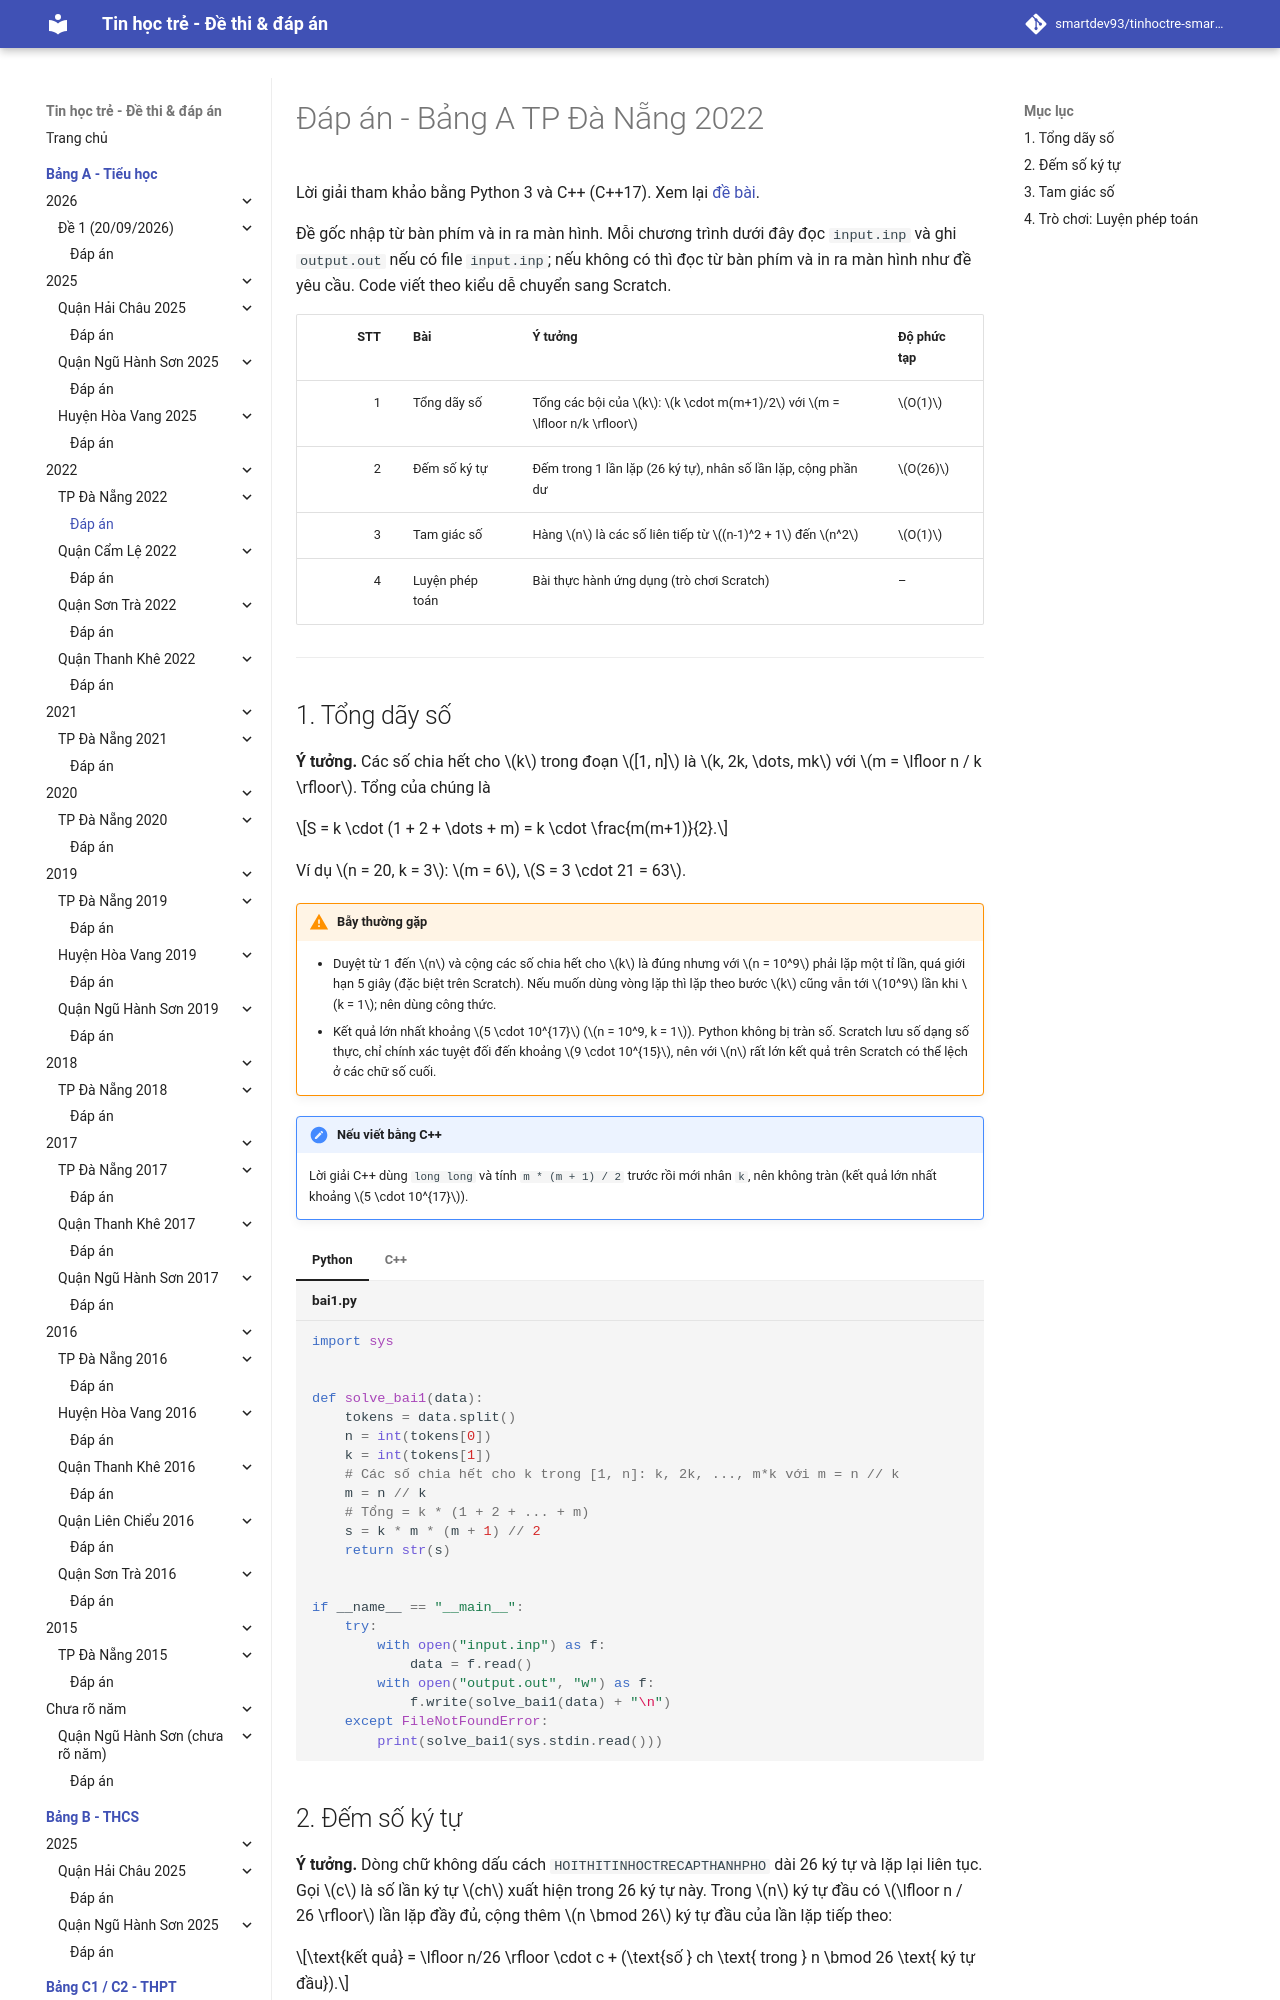

repository: smartdev93/tinhoctre-smartpencs · page: bang-a/2022/dn2022-de1/dap-an/index.html · generator: mkdocs

# Đáp án - Bảng A TP Đà Nẵng 2022

Lời giải tham khảo bằng Python 3 và C++ (C++17). Xem lại [đề bài](index.md).

Đề gốc nhập từ bàn phím và in ra màn hình. Mỗi chương trình dưới đây đọc `input.inp` và ghi `output.out` nếu có file `input.inp`; nếu không có thì đọc từ bàn phím và in ra màn hình như đề yêu cầu. Code viết theo kiểu dễ chuyển sang Scratch.

| STT | Bài | Ý tưởng | Độ phức tạp |
| ---: | --- | --- | --- |
| 1 | Tổng dãy số | Tổng các bội của $k$: $k \cdot m(m+1)/2$ với $m = \lfloor n/k \rfloor$ | $O(1)$ |
| 2 | Đếm số ký tự | Đếm trong 1 lần lặp (26 ký tự), nhân số lần lặp, cộng phần dư | $O(26)$ |
| 3 | Tam giác số | Hàng $n$ là các số liên tiếp từ $(n-1)^2 + 1$ đến $n^2$ | $O(1)$ |
| 4 | Luyện phép toán | Bài thực hành ứng dụng (trò chơi Scratch) | – |

---

## 1. Tổng dãy số

**Ý tưởng.** Các số chia hết cho $k$ trong đoạn $[1, n]$ là $k, 2k, \dots, mk$ với $m = \lfloor n / k \rfloor$. Tổng của chúng là

$$S = k \cdot (1 + 2 + \dots + m) = k \cdot \frac{m(m+1)}{2}.$$

Ví dụ $n = 20, k = 3$: $m = 6$, $S = 3 \cdot 21 = 63$.

!!! warning "Bẫy thường gặp"
    - Duyệt từ 1 đến $n$ và cộng các số chia hết cho $k$ là đúng nhưng với $n = 10^9$ phải lặp một tỉ lần, quá giới hạn 5 giây (đặc biệt trên Scratch). Nếu muốn dùng vòng lặp thì lặp theo bước $k$ cũng vẫn tới $10^9$ lần khi $k = 1$; nên dùng công thức.
    - Kết quả lớn nhất khoảng $5 \cdot 10^{17}$ ($n = 10^9, k = 1$). Python không bị tràn số. Scratch lưu số dạng số thực, chỉ chính xác tuyệt đối đến khoảng $9 \cdot 10^{15}$, nên với $n$ rất lớn kết quả trên Scratch có thể lệch ở các chữ số cuối.

!!! note "Nếu viết bằng C++"
    Lời giải C++ dùng `long long` và tính `m * (m + 1) / 2` trước rồi mới nhân `k`, nên không tràn (kết quả lớn nhất khoảng $5 \cdot 10^{17}$).

=== "Python"

    ```python title="bai1.py"
    --8<-- "bang-a/2022/dn2022-de1/sol/bai1.py"
    ```

=== "C++"

    ```cpp title="bai1.cpp"
    --8<-- "bang-a/2022/dn2022-de1/sol/bai1.cpp"
    ```
